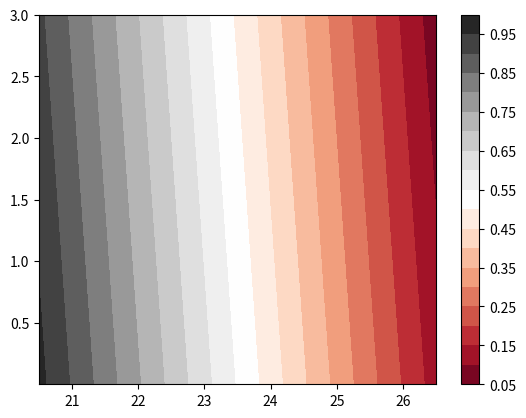

Here is the Python script that generated this plot: (Note: this script raises an exception after producing the figure.)
# !/usr/bin/python
# -*- coding: utf-8 -*-

"""

Todo:
-

Versions:
- 0.1

Todo:
    * Improve log messages

*GNU Terry Pratchett*
"""
import matplotlib.pyplot as plt
from numpy import array, meshgrid


__author__ = "Samuel Góngora García"
__copyright__ = "Copyright 2018"
__credits__ = ["Samuel Góngora García"]
__version__ = "0.1"
__maintainer__ = "Samuel Góngora García"
__email__ = "sgongora@cab.inta-csic.es"
__status__ = "Development"


# def f(x_, y_):
#     """ coefficient number from R regression
#
#     :param x_:
#     :param y_:
#     :return:
#     """
#
#     return (-0.117821 * x_) + (-0.019716 * y_) + 3.298143
#
#
# # todo get real mag number!
# mags = [20.5, 20.5, 20.5, 20.5, 20.5, 20.5, 20.5, 20.5, 20.5, 20.5,
#         21.5, 21.5, 21.5, 21.5, 21.5, 21.5, 21.5, 21.5, 21.5, 21.5,
#         22.5, 22.5, 22.5, 22.5, 22.5, 22.5, 22.5, 22.5, 22.5, 22.5,
#         23.5, 23.5, 23.5, 23.5, 23.5, 23.5, 23.5, 23.5, 23.5, 23.5,
#         24.5, 24.5, 24.5, 24.5, 24.5, 24.5, 24.5, 24.5, 24.5, 24.5,
#         25.5, 25.5, 25.5, 25.5, 25.5, 25.5, 25.5, 25.5, 25.5, 25.5,
#         26.5, 26.5, 26.5, 26.5, 26.5, 26.5, 26.5, 26.5, 26.5, 26.5]
#
# pms = [0.001, 0.003, 0.01, 0.03, 0.1, 0.3, 1.0, 3.0, 10.0, 30.0, 0.001,
#        0.003, 0.01, 0.03, 0.1, 0.3, 1.0, 3.0, 10.0, 30.0, 0.001, 0.003,
#        0.01, 0.03, 0.1, 0.3, 1.0, 3.0, 10.0, 30.0, 0.001, 0.003, 0.01,
#        0.03, 0.1, 0.3, 1.0, 3.0, 10.0, 30.0, 0.001, 0.003, 0.01, 0.03,
#        0.1, 0.3, 1.0, 3.0, 10.0, 30.0, 0.001, 0.003, 0.01, 0.03, 0.1,
#        0.3, 1.0, 3.0, 10.0, 30.0, 0.001, 0.003, 0.01, 0.03, 0.1, 0.3,
#        1.0, 3.0, 10.0, 30.0]
#
# # just to check it!
# f_com = [0.81, 0.91, 0.86, 0.76, 0.68, 0.77, 0.78, 0.68, 0.28, 0.0, 0.82,
#          0.81, 0.95, 0.88, 0.81, 0.83, 0.89, 0.71, 0.29, 0.0, 0.72, 0.79,
#          0.95, 0.73, 0.81, 0.91, 0.75, 0.8, 0.24, 0.0, 0.62, 0.68, 0.8,
#          0.57, 0.68, 0.63, 0.25, 0.59, 0.15, 0.0, 0.32, 0.58, 0.7, 0.71,
#          0.55, 0.53, 0.24, 0.55, 0.0, 0.0, 0.07, 0.17, 0.32, 0.19, 0.24,
#          0.14, 0.09, 0.33, 0.0, 0.0, 0.0, 0.0, 0.0, 0.0, 0.0, 0.0, 0.0,
#          0.0, 0.0, 0.0]
#
# x = array(mags)
# y = array(pms)
#
# X, Y = meshgrid(x, y)
# Z = f(X, Y)
# print(type(Z), Z)
#
# contours = plt.contour(X, Y, Z, 20, cmap='RdGy')
# plt.clabel(contours, inline=True, fontsize=12)
# plt.colorbar()
# plt.show()


def f(x_, y_):
    """ coefficient number from R regression

    :param x_:
    :param y_:
    :return:
    """

    return (-0.13987 * x_) + (-0.01809 * y_) + 3.83190


# todo get real mag number!
mags = [20.5, 20.5, 20.5, 20.5, 20.5, 20.5, 20.5, 20.5,
        21.5, 21.5, 21.5, 21.5, 21.5, 21.5, 21.5, 21.5,
        22.5, 22.5, 22.5, 22.5, 22.5, 22.5, 22.5, 22.5,
        23.5, 23.5, 23.5, 23.5, 23.5, 23.5, 23.5, 23.5,
        24.5, 24.5, 24.5, 24.5, 24.5, 24.5, 24.5, 24.5,
        25.5, 25.5, 25.5, 25.5, 25.5, 25.5, 25.5, 25.5,
        26.5, 26.5, 26.5, 26.5, 26.5, 26.5, 26.5, 26.5]
pms = [0.001, 0.003, 0.01, 0.03, 0.1, 0.3, 1.0, 3.0,
       0.001, 0.003, 0.01, 0.03, 0.1, 0.3, 1.0, 3.0,
       0.001, 0.003, 0.01, 0.03, 0.1, 0.3, 1.0, 3.0,
       0.001, 0.003, 0.01, 0.03, 0.1, 0.3, 1.0, 3.0,
       0.001, 0.003, 0.01, 0.03, 0.1, 0.3, 1.0, 3.0,
       0.001, 0.003, 0.01, 0.03, 0.1, 0.3, 1.0, 3.0,
       0.001, 0.003, 0.01, 0.03, 0.1, 0.3, 1.0, 3.0]
f_com = [0.81, 0.91, 0.86, 0.76, 0.68, 0.77, 0.78, 0.68,
         0.82, 0.81, 0.95, 0.88, 0.81, 0.83, 0.89, 0.71,
         0.72, 0.79, 0.95, 0.73, 0.81, 0.91, 0.75, 0.8,
         0.62, 0.68, 0.8, 0.57, 0.68, 0.63, 0.25, 0.59,
         0.32, 0.58, 0.7, 0.71, 0.55, 0.53, 0.24, 0.55,
         0.07, 0.17, 0.32, 0.19, 0.24, 0.14, 0.09, 0.33,
         0.0, 0.0, 0.0, 0.0, 0.0, 0.0, 0.0, 0.0]
x = array(mags)
y = array(pms)

X, Y = meshgrid(x, y)
Z = f(X, Y)
print(type(Z), Z)

contours = plt.contourf(X, Y, Z, 20, cmap='RdGy')

plt.colorbar()
plt.axis(aspect='image')
plt.show()

